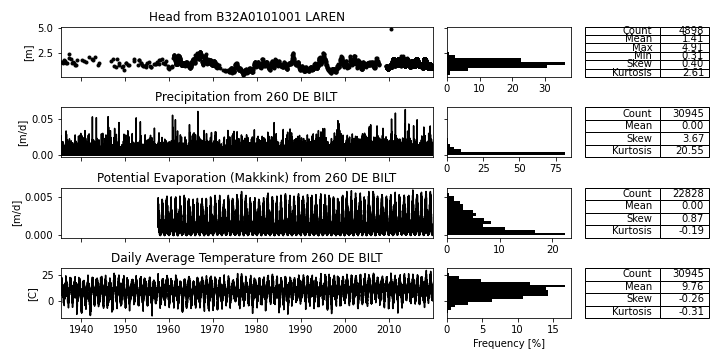

Source data for this figure (header and first rows):
; Head [m] B32A0101001_LAREN; Prec [m/d] 260_DE_BILT; Evap [m/d] 260_DE_BILT; Temp [C] 260_DE_BILT
1901-01-02; ; ; ; -4.9
1901-01-03; ; ; ; -1.8
1901-01-04; ; ; ; -2.6
1901-01-05; ; ; ; -6.5
1901-01-06; ; ; ; -6.0
1901-01-07; ; ; ; -10.0
1901-01-08; ; ; ; -9.2
1901-01-09; ; ; ; -4.9
1901-01-10; ; ; ; 1.1
1901-01-11; ; ; ; 1.5
1901-01-12; ; ; ; -1.9
1901-01-13; ; ; ; -6.4
1901-01-14; ; ; ; -4.4
1901-01-15; ; ; ; -2.4
1901-01-16; ; ; ; 0.7
1901-01-17; ; ; ; -0.4
1901-01-18; ; ; ; 1.8
1901-01-19; ; ; ; -0.2
1901-01-20; ; ; ; 3.4
1901-01-21; ; ; ; 5.7
1901-01-22; ; ; ; 7.2
1901-01-23; ; ; ; 7.3
1901-01-24; ; ; ; 2.0
1901-01-25; ; ; ; 1.6
1901-01-26; ; ; ; 5.8
1901-01-27; ; ; ; 4.1
1901-01-28; ; ; ; 7.4
1901-01-29; ; ; ; 2.9
1901-01-30; ; ; ; -0.3
1901-01-31; ; ; ; 0.7
1901-02-01; ; ; ; 0.7
1901-02-02; ; ; ; 0.1
1901-02-03; ; ; ; -0.9
1901-02-04; ; ; ; -1.2
1901-02-05; ; ; ; -4.4
1901-02-06; ; ; ; -1.6
1901-02-07; ; ; ; -1.8
1901-02-08; ; ; ; -2.4
1901-02-09; ; ; ; 1.6
1901-02-10; ; ; ; 2.0
1901-02-11; ; ; ; 2.1
1901-02-12; ; ; ; 0.1
1901-02-13; ; ; ; -1.7
1901-02-14; ; ; ; -5.6
1901-02-15; ; ; ; -7.7
1901-02-16; ; ; ; -6.2
1901-02-17; ; ; ; 1.8
1901-02-18; ; ; ; -0.8
1901-02-19; ; ; ; -2.2
1901-02-20; ; ; ; -1.9
1901-02-21; ; ; ; -6.7
1901-02-22; ; ; ; -5.2
1901-02-23; ; ; ; -1.5
1901-02-24; ; ; ; 1.6
1901-02-25; ; ; ; 2.1
1901-02-26; ; ; ; 3.6
1901-02-27; ; ; ; 2.9
1901-02-28; ; ; ; 4.4
1901-03-01; ; ; ; 5.4
1901-03-02; ; ; ; 5.1
... 44,100 more rows
